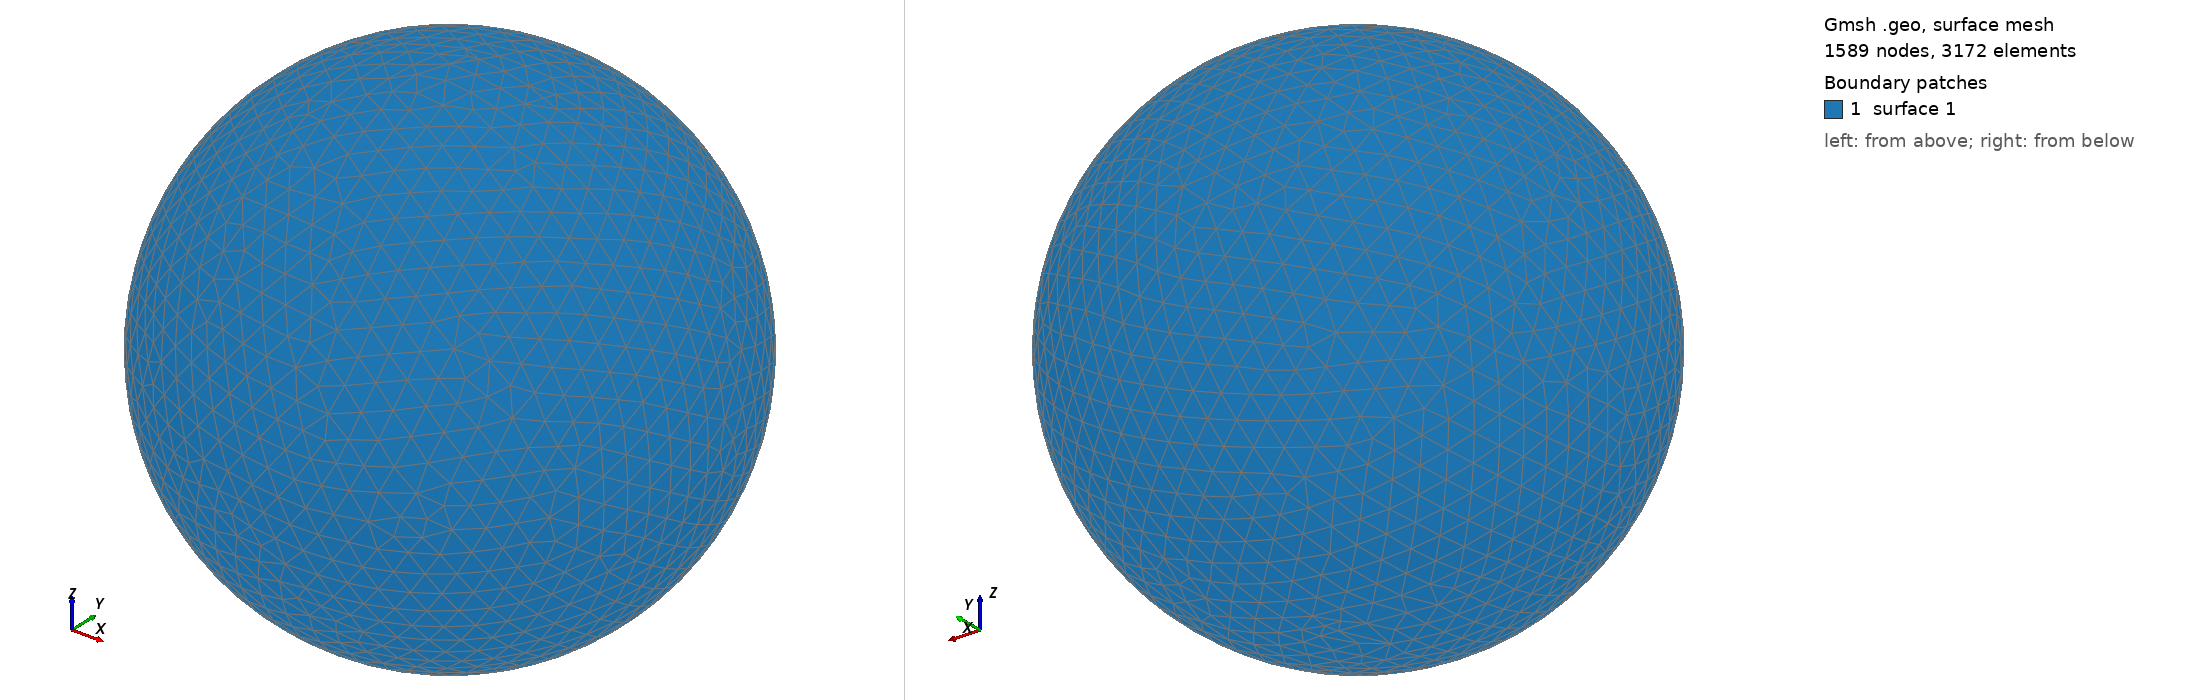

Gmsh geometry script, surface-meshed: 1589 nodes, 3172 surface elements. Boundary patches (legend numbers): 1 surface 1. Left view from above one corner, right view from below the opposite corner. The script declares no physical surfaces, so the legend lists its geometric surfaces. The drawing asked Gmsh for element sizes between 1% and 20% of the model's largest extent; the script's own settings can give other sizes.

=== shot2838.geo (drawn) ===
SetFactory("OpenCASCADE");
Point(1) = {0,0,0,0};
Sphere(1) = {0,0,0,0.85330000};
MeshSize{ PointsOf{ Surface{:}; } } = 0.085330000;
Mesh.ElementOrder=1;
Mesh.Format=39;
